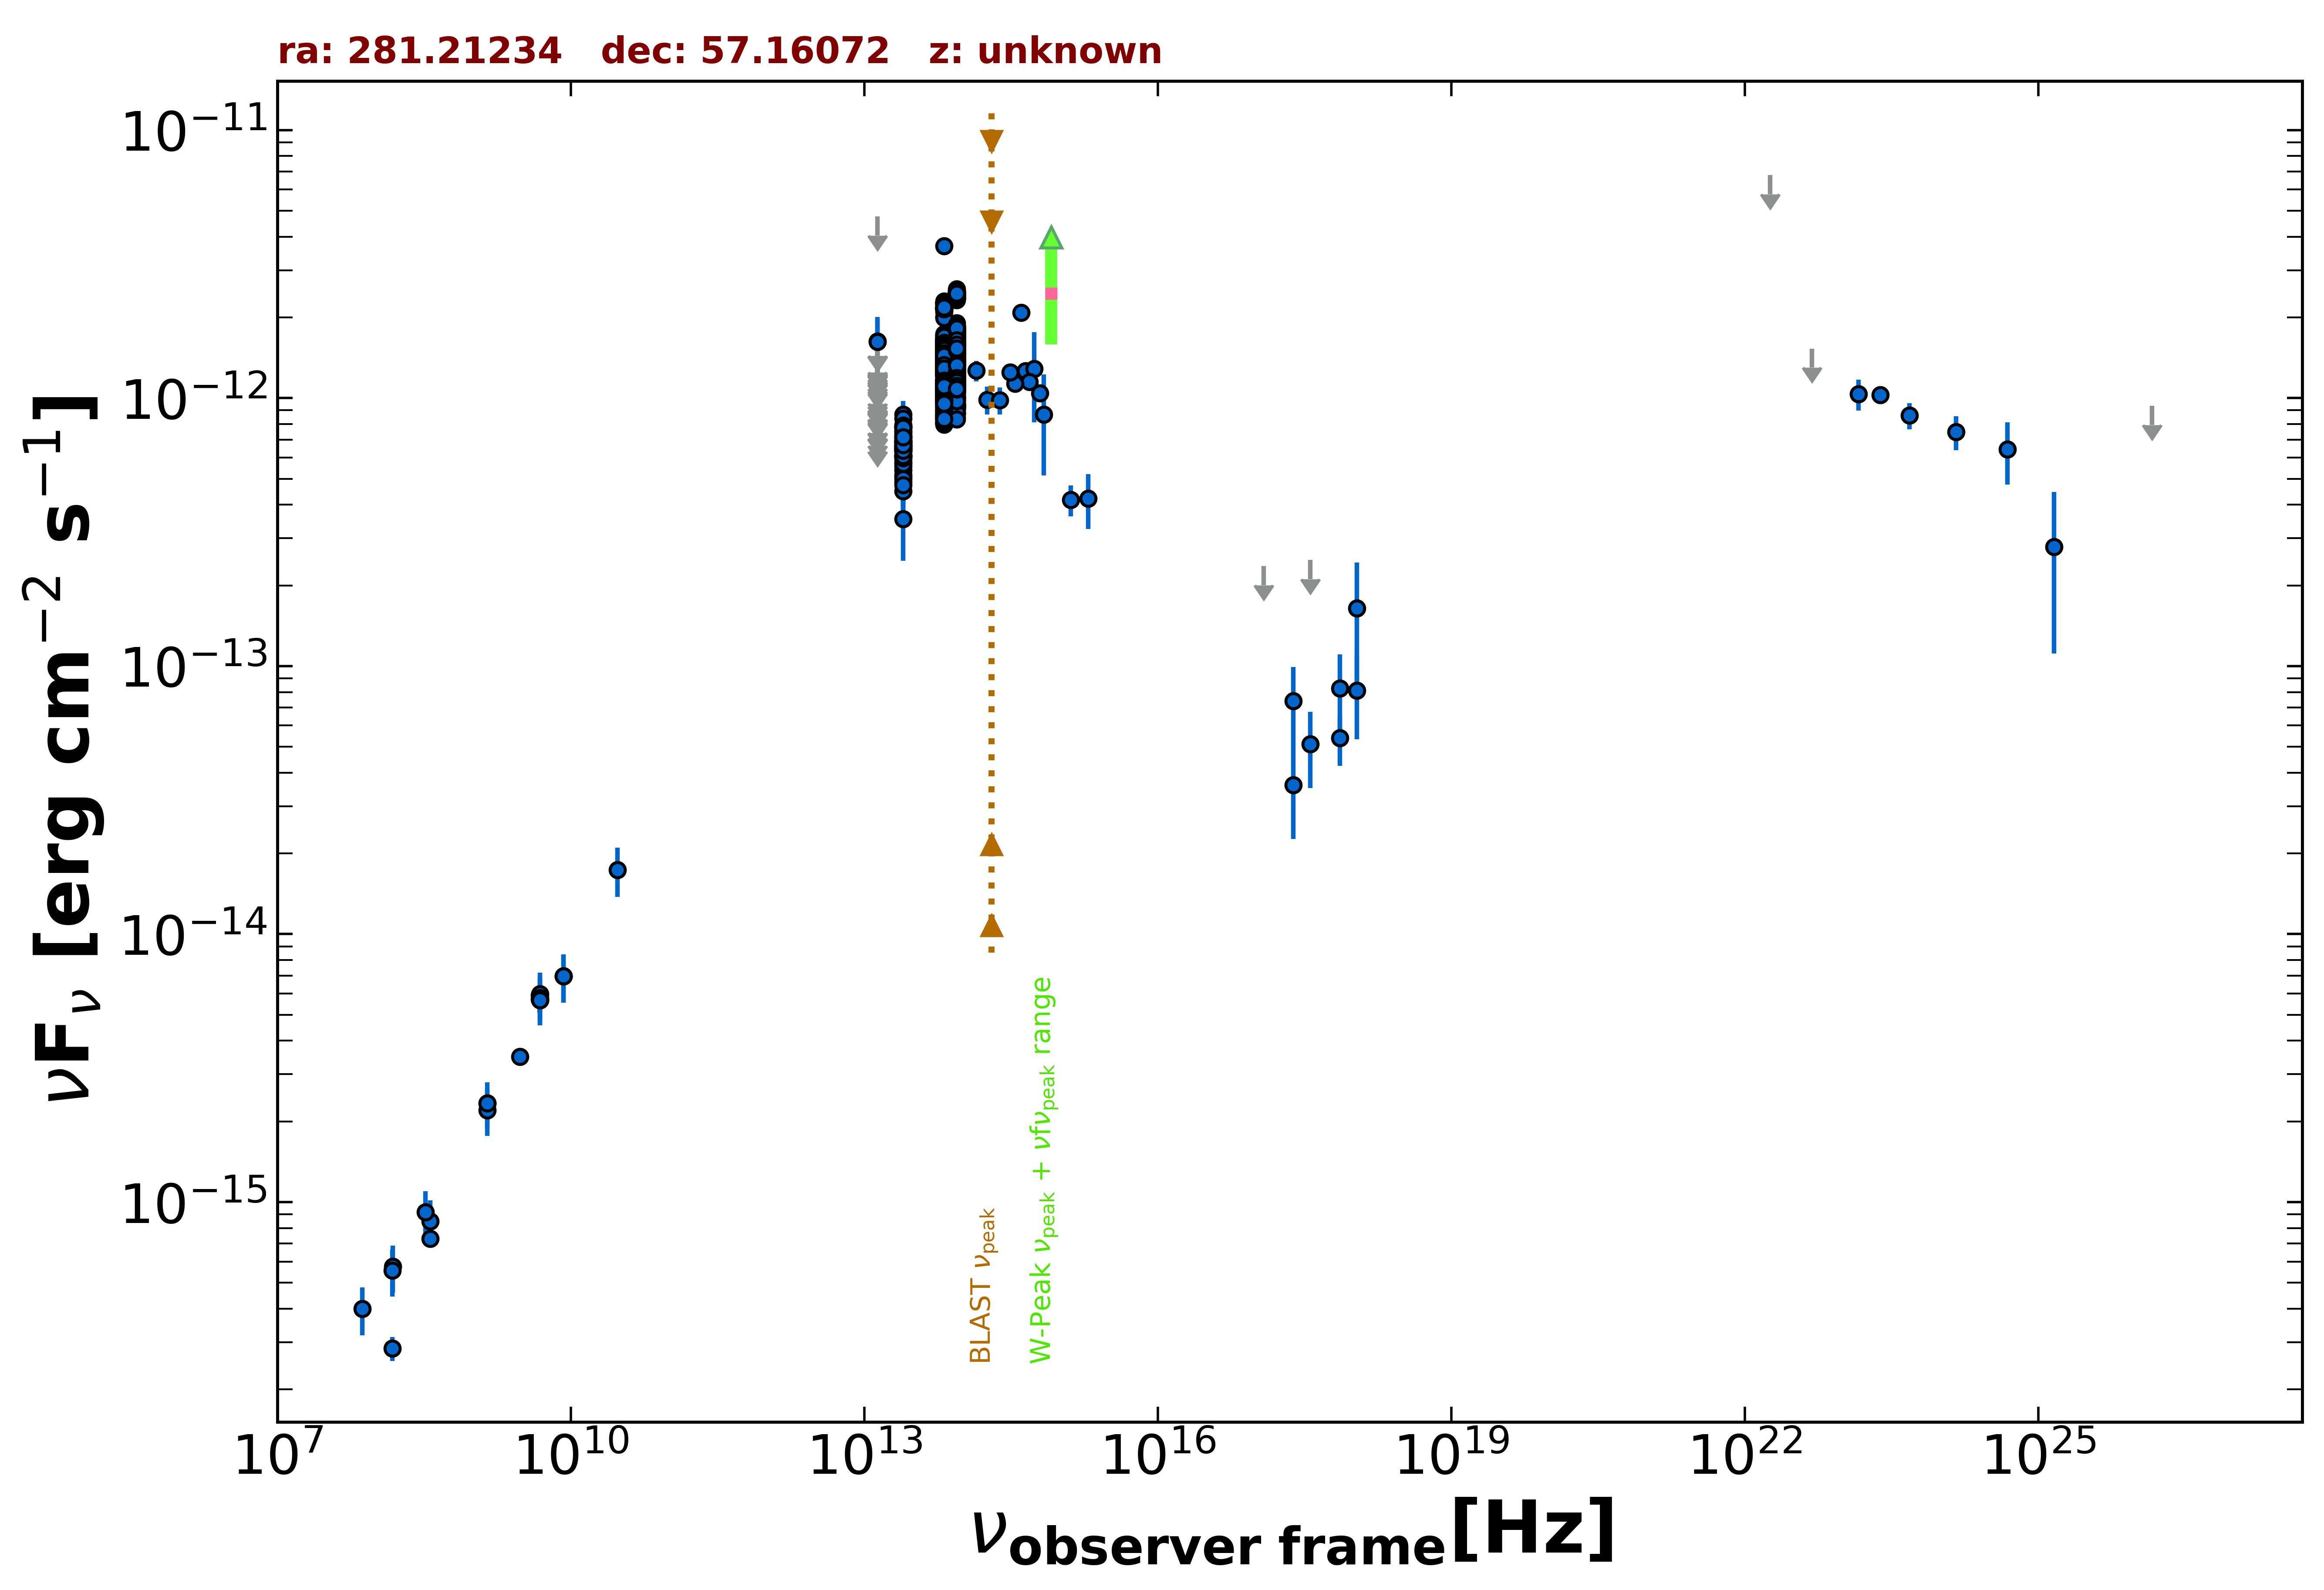

The file beside this chart, header and first rows:
freq., flux, err_flux, MJD_start, MJD_end, flag, catalog, reference
3.000e+09, 3.489e-15, 1.550e-17, 55000, 55000, , VLASSQL, Gordon et al. 2021  ApJS  255  30
2.418e+17, 3.597e-14, 1.331e-14, 56070, 56676, , 1OUSX, Giommi et al. in preparation
3.627e+17, 5.124e-14, 1.618e-14, 56070, 56676, , 1OUSX, Giommi et al. in preparation
7.253e+17, 5.392e-14, 1.142e-14, 56070, 56676, , 1OUSX, Giommi et al. in preparation
1.088e+18, 8.099e-14, 2.760e-14, 56070, 56676, , 1OUSX, Giommi et al. in preparation
1.500e+08, 2.843e-16, 2.895e-17, 55000, 55000, , TGSS150, Intema et al. 2017  A&A  598  A781
8.400e+09, 6.980e-15, 0.000e+00, 55000, 55000, , CRATES, Healey et al. 2007  ApJS  171  61
4.800e+09, 5.904e-15, 5.280e-16, 55000, 55000, , GB6, Gregory et al. 1996  ApJS  103  427
4.800e+09, 5.712e-15, 6.240e-16, 55000, 55000, , GB87, Gregory et al. 1992  VizieR  VIII/14/j20…
4.850e+09, 5.674e-15, 0.000e+00, 55000, 55000, , NORTH20, White and Becker  1992  ApJS  79  331
1.400e+09, 2.338e-15, 0.000e+00, 55000, 55000, , NORTH20, White and Becker  1992  ApJS  79  331
3.650e+08, 7.300e-16, 0.000e+00, 55000, 55000, , NORTH20, White and Becker  1992  ApJS  79  331
1.389e+14, 1.266e-12, 1.110e-13, 55000, 55000, , 2MASS, Skrutskie et al. 2006  AJ  131  1163
1.804e+14, 9.851e-13, 1.180e-13, 55000, 55000, , 2MASS, Skrutskie et al. 2006  AJ  131  1163
2.427e+14, 9.820e-13, 1.134e-13, 55000, 55000, , 2MASS, Skrutskie et al. 2006  AJ  131  1163
8.817e+13, 1.520e-12, 3.500e-15, 55000, 55000, , UNWISE, Schlafly et al. 2019  ApJS  240  30
6.517e+13, 1.319e-12, 4.500e-15, 55000, 55000, , UNWISE, Schlafly et al. 2019  ApJS  240  30
8.817e+13, 1.069e-12, 2.300e-14, 55000, 55000, , WISE, Wright et al. 2010  AJ  140  1868
6.517e+13, 9.787e-13, 1.980e-14, 55000, 55000, , WISE, Wright et al. 2010  AJ  140  1868
2.498e+13, 6.539e-13, 2.230e-14, 55000, 55000, , WISE, Wright et al. 2010  AJ  140  1868
1.363e+13, 6.546e-13, 7.980e-14, 55000, 55000, , WISE, Wright et al. 2010  AJ  140  1868
8.817e+13, 1.770e-12, 5.050e-14, 56953, 56953, , NEOWISE, Mainzer et al. 2014  ApJ  792  30
6.517e+13, 1.609e-12, 5.650e-14, 56953, 56953, , NEOWISE, Mainzer et al. 2014  ApJ  792  30
8.817e+13, 1.667e-12, 4.600e-14, 56955, 56955, , NEOWISE, Mainzer et al. 2014  ApJ  792  30
6.517e+13, 1.593e-12, 5.000e-14, 56955, 56955, , NEOWISE, Mainzer et al. 2014  ApJ  792  30
8.817e+13, 1.732e-12, 4.450e-14, 56955, 56955, , NEOWISE, Mainzer et al. 2014  ApJ  792  30
6.517e+13, 1.609e-12, 5.950e-14, 56955, 56955, , NEOWISE, Mainzer et al. 2014  ApJ  792  30
8.817e+13, 1.686e-12, 4.350e-14, 56955, 56955, , NEOWISE, Mainzer et al. 2014  ApJ  792  30
6.517e+13, 1.732e-12, 7.300e-14, 56955, 56955, , NEOWISE, Mainzer et al. 2014  ApJ  792  30
8.817e+13, 1.711e-12, 4.750e-14, 56953, 56953, , NEOWISE, Mainzer et al. 2014  ApJ  792  30
6.517e+13, 1.577e-12, 5.700e-14, 56953, 56953, , NEOWISE, Mainzer et al. 2014  ApJ  792  30
8.817e+13, 1.800e-12, 6.300e-14, 56956, 56956, , NEOWISE, Mainzer et al. 2014  ApJ  792  30
6.517e+13, 1.571e-12, 6.800e-14, 56956, 56956, , NEOWISE, Mainzer et al. 2014  ApJ  792  30
8.817e+13, 1.624e-12, 5.250e-14, 56954, 56954, , NEOWISE, Mainzer et al. 2014  ApJ  792  30
6.517e+13, 1.564e-12, 5.050e-14, 56954, 56954, , NEOWISE, Mainzer et al. 2014  ApJ  792  30
8.817e+13, 1.743e-12, 4.500e-14, 56956, 56956, , NEOWISE, Mainzer et al. 2014  ApJ  792  30
6.517e+13, 1.571e-12, 5.800e-14, 56956, 56956, , NEOWISE, Mainzer et al. 2014  ApJ  792  30
8.817e+13, 1.664e-12, 4.600e-14, 56955, 56955, , NEOWISE, Mainzer et al. 2014  ApJ  792  30
6.517e+13, 1.661e-12, 6.150e-14, 56955, 56955, , NEOWISE, Mainzer et al. 2014  ApJ  792  30
8.817e+13, 1.716e-12, 4.450e-14, 56953, 56953, , NEOWISE, Mainzer et al. 2014  ApJ  792  30
6.517e+13, 1.636e-12, 5.100e-14, 56953, 56953, , NEOWISE, Mainzer et al. 2014  ApJ  792  30
8.817e+13, 1.624e-12, 5.950e-14, 56954, 56954, , NEOWISE, Mainzer et al. 2014  ApJ  792  30
6.517e+13, 1.494e-12, 5.800e-14, 56954, 56954, , NEOWISE, Mainzer et al. 2014  ApJ  792  30
8.817e+13, 1.651e-12, 4.850e-14, 56956, 56956, , NEOWISE, Mainzer et al. 2014  ApJ  792  30
6.517e+13, 1.592e-12, 6.000e-14, 56956, 56956, , NEOWISE, Mainzer et al. 2014  ApJ  792  30
8.817e+13, 1.754e-12, 4.700e-14, 56954, 56954, , NEOWISE, Mainzer et al. 2014  ApJ  792  30
6.517e+13, 1.638e-12, 6.800e-14, 56954, 56954, , NEOWISE, Mainzer et al. 2014  ApJ  792  30
8.817e+13, 1.681e-12, 4.300e-14, 56956, 56956, , NEOWISE, Mainzer et al. 2014  ApJ  792  30
6.517e+13, 1.571e-12, 5.650e-14, 56956, 56956, , NEOWISE, Mainzer et al. 2014  ApJ  792  30
8.817e+13, 1.751e-12, 5.350e-14, 56954, 56954, , NEOWISE, Mainzer et al. 2014  ApJ  792  30
6.517e+13, 1.644e-12, 5.900e-14, 56954, 56954, , NEOWISE, Mainzer et al. 2014  ApJ  792  30
8.817e+13, 1.751e-12, 4.850e-14, 56955, 56955, , NEOWISE, Mainzer et al. 2014  ApJ  792  30
6.517e+13, 1.550e-12, 4.950e-14, 56955, 56955, , NEOWISE, Mainzer et al. 2014  ApJ  792  30
8.817e+13, 1.678e-12, 4.500e-14, 56956, 56956, , NEOWISE, Mainzer et al. 2014  ApJ  792  30
6.517e+13, 1.623e-12, 4.950e-14, 56956, 56956, , NEOWISE, Mainzer et al. 2014  ApJ  792  30
8.817e+13, 1.700e-12, 4.700e-14, 56954, 56954, , NEOWISE, Mainzer et al. 2014  ApJ  792  30
6.517e+13, 1.589e-12, 5.450e-14, 56954, 56954, , NEOWISE, Mainzer et al. 2014  ApJ  792  30
8.817e+13, 1.678e-12, 5.250e-14, 56955, 56955, , NEOWISE, Mainzer et al. 2014  ApJ  792  30
6.517e+13, 1.560e-12, 5.350e-14, 56955, 56955, , NEOWISE, Mainzer et al. 2014  ApJ  792  30
8.817e+13, 1.743e-12, 5.300e-14, 56954, 56954, , NEOWISE, Mainzer et al. 2014  ApJ  792  30
... 1,532 more rows
